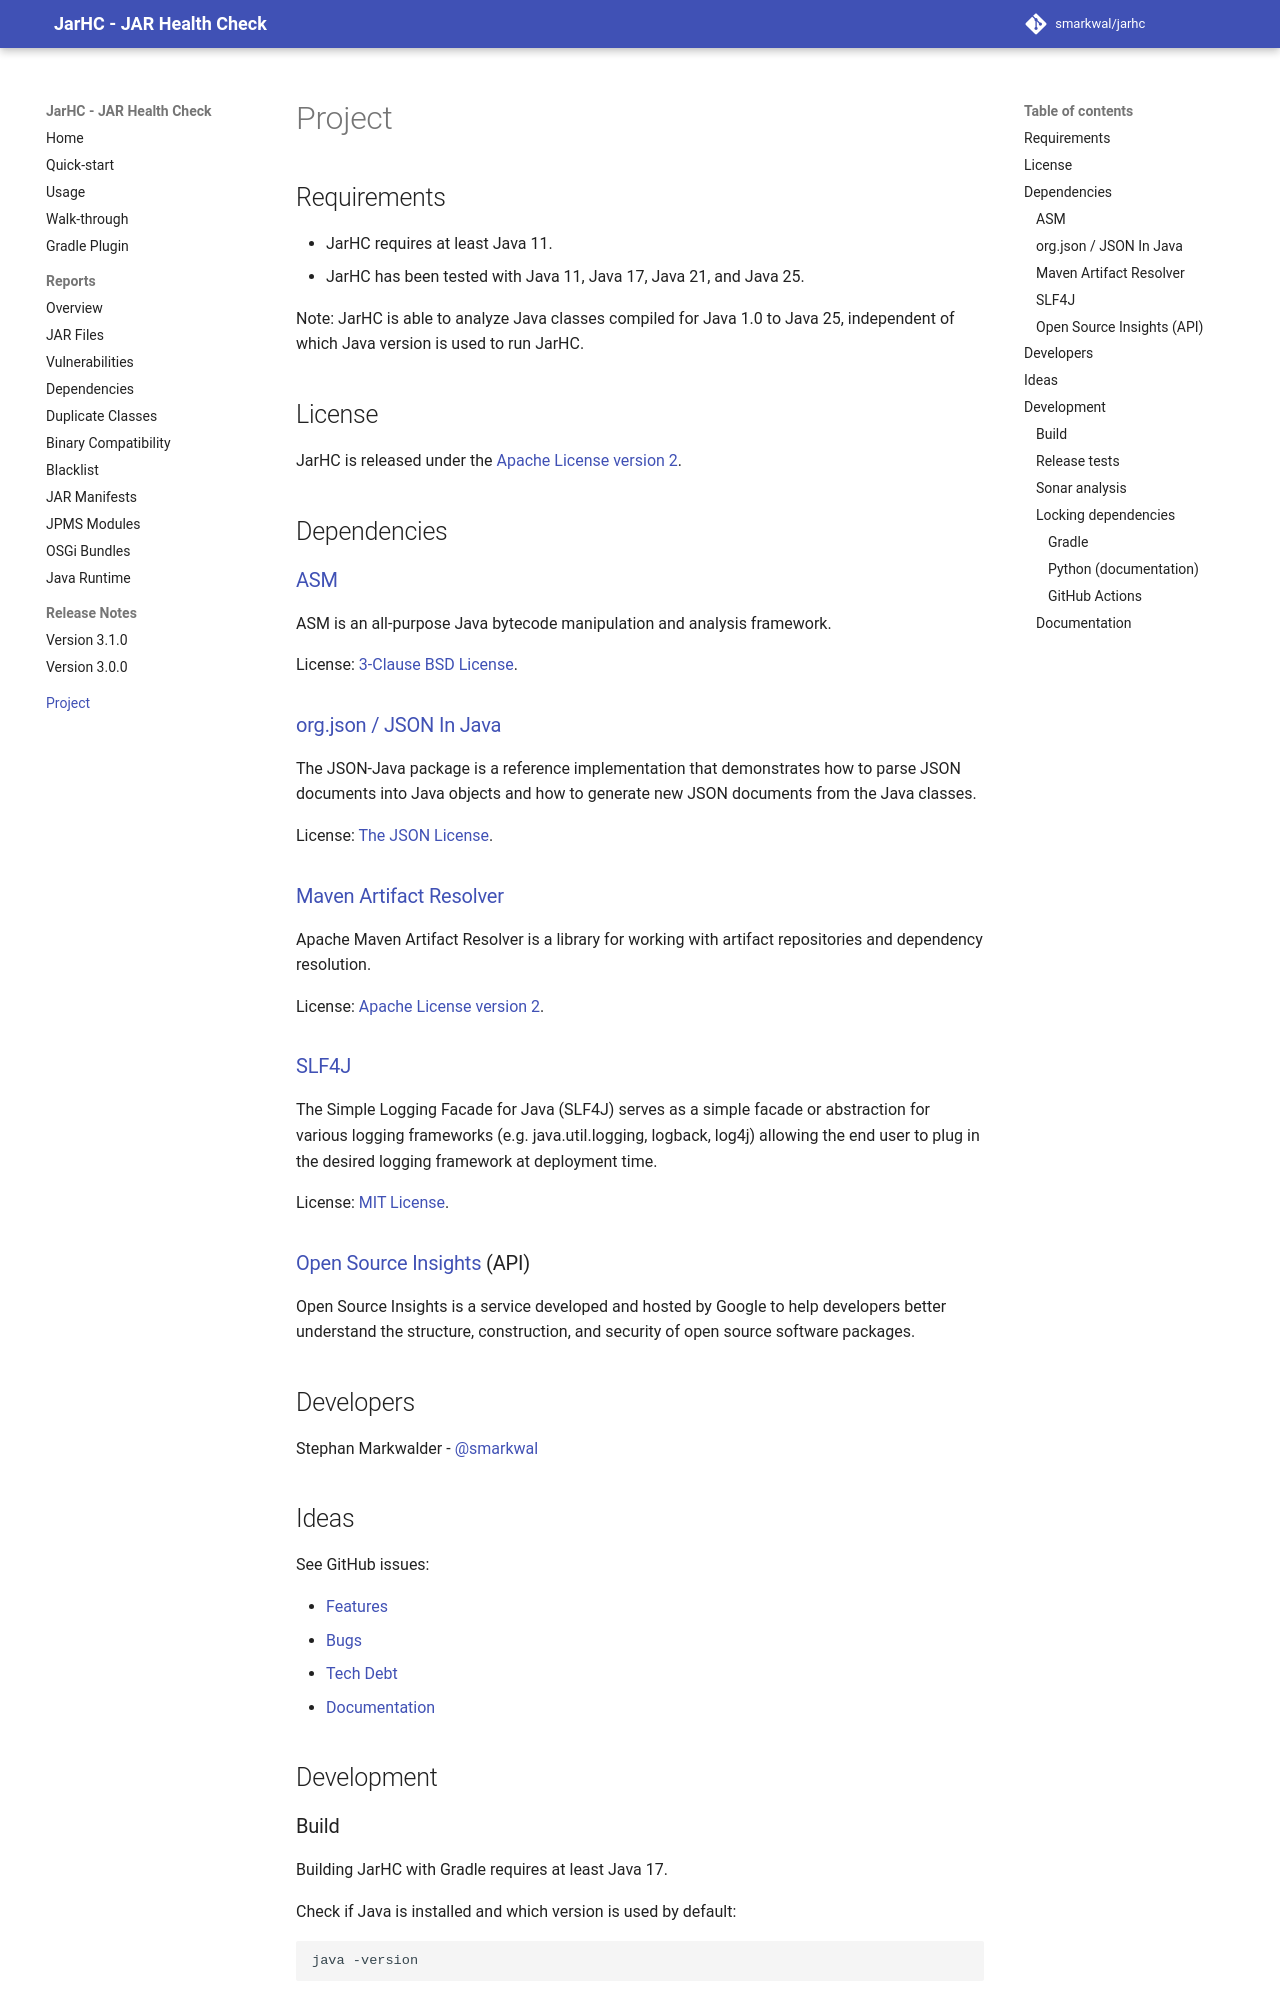

repository: smarkwal/jarhc · page: snapshot/project/index.html · generator: mkdocs

---
description: About the JarHC project, goals, license, source code, how to contribute, and how to build it from source.
sources:
  - jarhc/build.gradle.kts
last_reviewed: 2026-06-25
---

# Project

## Requirements

* JarHC requires at least Java 11.
* JarHC has been tested with Java 11, Java 17, Java 21, and Java 25.

Note: JarHC is able to analyze Java classes compiled for Java 1.0 to Java 25, independent of which Java version is used to run JarHC.

## License

JarHC is released under the [Apache License version 2](http://www.apache.org/licenses/).

## Dependencies

### [ASM](https://asm.ow2.io/)

ASM is an all-purpose Java bytecode manipulation and analysis framework.

License: [3-Clause BSD License](https://asm.ow2.io/license.html).

### [org.json / JSON In Java](https://github.com/stleary/JSON-java)

The JSON-Java package is a reference implementation that demonstrates how to parse JSON documents into Java objects and how to generate new JSON documents from the Java classes.

License: [The JSON License](http://json.org/license.html).

### [Maven Artifact Resolver](https://maven.apache.org/resolver/)

Apache Maven Artifact Resolver is a library for working with artifact repositories and dependency resolution.

License: [Apache License version 2](http://www.apache.org/licenses/).

### [SLF4J](https://www.slf4j.org)

The Simple Logging Facade for Java (SLF4J) serves as a simple facade or abstraction for various logging frameworks (e.g. java.util.logging, logback, log4j) allowing the end user to plug in the desired logging framework at deployment time.

License: [MIT License](https://www.slf4j.org/license.html).

### [Open Source Insights](https://deps.dev/) (API)

Open Source Insights is a service developed and hosted by Google to help developers better understand the structure, construction, and security of open source software packages.

## Developers

Stephan Markwalder - [@smarkwal](https://twitter.com/smarkwal)

## Ideas

See GitHub issues:

* [Features](https://github.com/smarkwal/jarhc/issues?q=is%3Aopen+is%3Aissue+label%3Afeature)
* [Bugs](https://github.com/smarkwal/jarhc/issues?q=is%3Aopen+is%3Aissue+label%3Abug)
* [Tech Debt](https://github.com/smarkwal/jarhc/issues?q=is%3Aissue+is%3Aopen+label%3Atechdebt)
* [Documentation](https://github.com/smarkwal/jarhc/issues?q=is%3Aissue+is%3Aopen+label%3Adoc)

## Development
